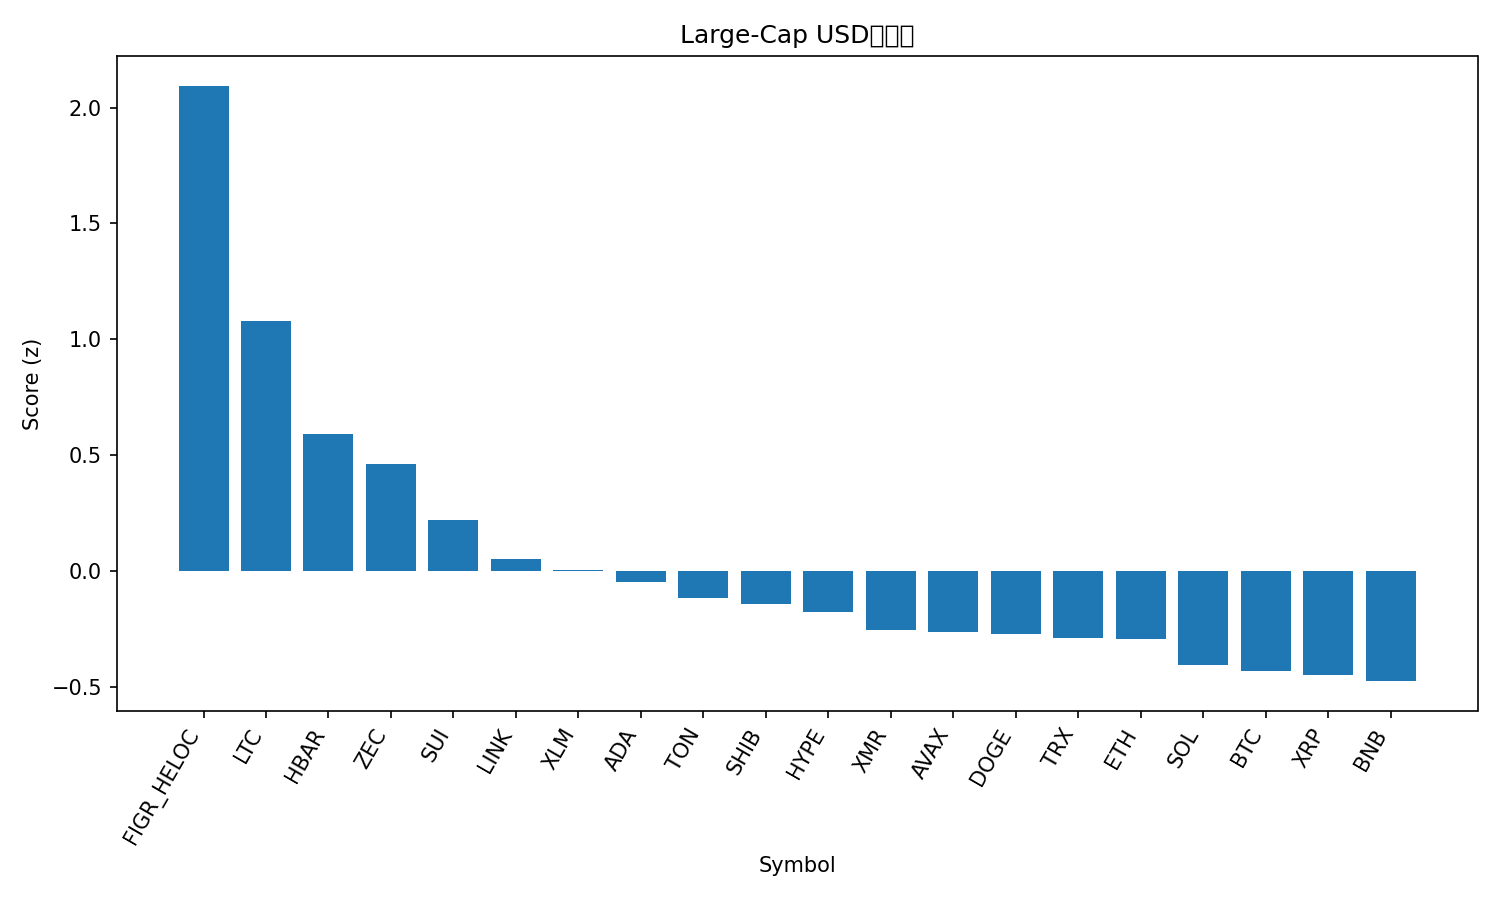

The table this chart was drawn from, first rows:
rank, name, symbol, price, pct_1h, pct_24h, pct_7d, pct_1h_vs_btc, pct_24h_vs_btc, pct_7d_vs_btc, market_cap_rank, market_cap, volume_usd, score
1, Figure Heloc, FIGR_HELOC, 1.045, 0.0, 347, 109, -0.1323, 346.6, 110.1, 13, 13977748055, 102416525, 2.095
2, Litecoin, LTC, 97.68, 1.814, 3.869, 1.645, 1.681, 3.494, 2.756, 30, 7439903898, 528901448, 1.078
3, Hedera, HBAR, 0.2031, 1.124, 4.979, 19.36, 0.9921, 4.604, 20.47, 25, 8606469902, 425105780, 0.5895
4, Zcash, ZEC, 441.9, 0.5508, 15.65, 64.31, 0.4185, 15.27, 65.42, 31, 7186517068, 1456474002, 0.4627
5, Sui, SUI, 2.38, 0.9417, 1.176, -5.505, 0.8094, 0.8016, -4.395, 26, 8620290201, 731442122, 0.2192
6, Chainlink, LINK, 17.29, 0.7438, 0.3508, -3.455, 0.6114, -0.02378, -2.345, 16, 12047087458, 604801839, 0.05001
7, Stellar, XLM, 0.305, 0.6992, 1.15, -4.811, 0.5669, 0.775, -3.7, 20, 9753580485, 179078808, 0.002975
8, Cardano, ADA, 0.6126, 0.6574, -0.156, -5.931, 0.5251, -0.5306, -4.82, 11, 22408507147, 735559027, -0.04916
9, Toncoin, TON, 2.32, 0.4241, 7.771, 7.83, 0.2918, 7.396, 8.941, 35, 5845254370, 236024110, -0.1167
10, Shiba Inu, SHIB, 1.006e-05, 0.5004, 2.324, -0.9447, 0.3681, 1.949, 0.1657, 34, 5917054372, 133027811, -0.1424
11, Hyperliquid, HYPE, 43.77, 0.3881, -1.027, 10.37, 0.2558, -1.402, 11.48, 17, 11823057429, 636565856, -0.1775
12, Monero, XMR, 342.9, 0.2995, 6.609, 5.106, 0.1672, 6.235, 6.216, 33, 6380588691, 137106564, -0.2565
13, Avalanche, AVAX, 18.43, 0.4092, 0.3397, -4.739, 0.2769, -0.0349, -3.629, 28, 7845185352, 395609895, -0.2635
14, Dogecoin, DOGE, 0.1866, 0.4027, 0.9595, -6.13, 0.2704, 0.5849, -5.019, 9, 28257650447, 1311607895, -0.2745
15, TRON, TRX, 0.296, 0.3364, 0.2787, 0.4077, 0.2041, -0.09594, 1.518, 10, 28020482887, 500991429, -0.2915
16, Ethereum, ETH, 3863, 0.2944, 0.706, -1.688, 0.1621, 0.3314, -0.5776, 2, 465773792882, 28510744329, -0.2953
17, Solana, SOL, 186, 0.2408, 0.07795, -4.357, 0.1085, -0.2967, -3.247, 6, 102670262688, 4935946221, -0.4053
18, Bitcoin, BTC, 110102, 0.1323, 0.3746, -1.11, 0.0, 0.0, 0.0, 1, 2194855738570, 48885300900, -0.4334
19, XRP, XRP, 2.51, 0.1699, 1.079, -1.92, 0.03756, 0.7044, -0.8092, 4, 150584316142, 3701032021, -0.4488
20, BNB, BNB, 1087, 0.1576, -0.7012, -2.604, 0.02529, -1.076, -1.494, 5, 149754583458, 2797278382, -0.4766
21, Bitcoin Cash, BCH, 546.4, -0.416, -1.444, 8.093, -0.5483, -1.819, 9.204, 18, 10899607352, 291594412, -0.9271
